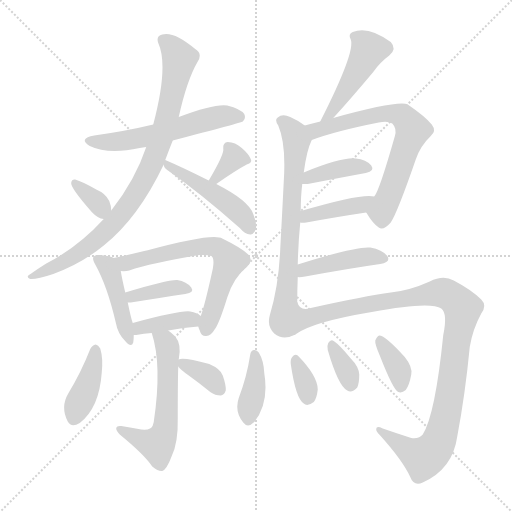
t = 0.00 s
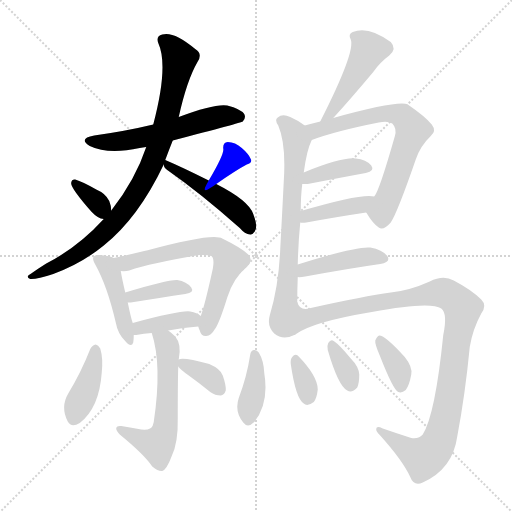
t = 2.98 s
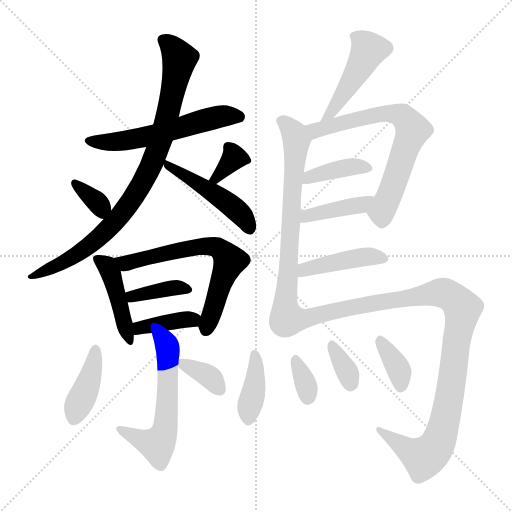
t = 5.95 s
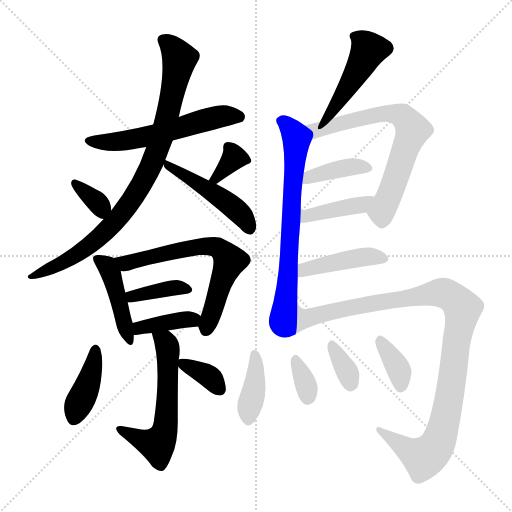
t = 8.93 s
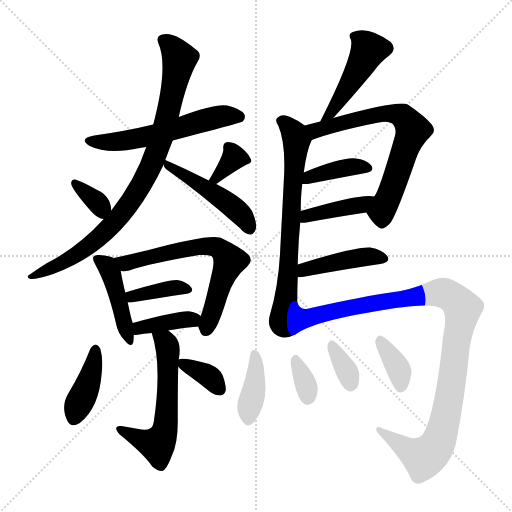
t = 11.90 s
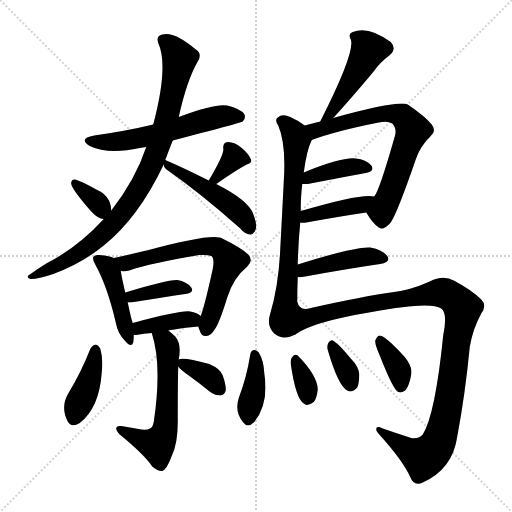
t = 14.88 s

The animated SVG that drew these frames (rendered in a browser with its animation timeline set to each time). Animation: 23 CSS @keyframes rules; one cycle of 14.88 s.

<svg version="1.1" viewBox="0 0 1024 1024" xmlns="http://www.w3.org/2000/svg">
  <g stroke="lightgray" stroke-dasharray="1,1" stroke-width="1" transform="scale(4, 4)">
    <line x1="0" y1="0" x2="256" y2="256"></line>
    <line x1="256" y1="0" x2="0" y2="256"></line>
    <line x1="128" y1="0" x2="128" y2="256"></line>
    <line x1="0" y1="128" x2="256" y2="128"></line>
  </g>
<g transform="scale(1, -1) translate(0, -900)">
   <style type="text/css">
    @keyframes keyframes0 {
      from {
       stroke: blue;
       stroke-dashoffset: 562;
       stroke-width: 128;
       }
       65% {
       animation-timing-function: step-end;
       stroke: blue;
       stroke-dashoffset: 0;
       stroke-width: 128;
       }
       to {
       stroke: black;
       stroke-width: 1024;
       }
       }
       #make-me-a-hanzi-animation-0 {
         animation: keyframes0 0.707357s both;
         animation-delay: 0.000000s;
         animation-timing-function: linear;
       }
    @keyframes keyframes1 {
      from {
       stroke: blue;
       stroke-dashoffset: 861;
       stroke-width: 128;
       }
       74% {
       animation-timing-function: step-end;
       stroke: blue;
       stroke-dashoffset: 0;
       stroke-width: 128;
       }
       to {
       stroke: black;
       stroke-width: 1024;
       }
       }
       #make-me-a-hanzi-animation-1 {
         animation: keyframes1 0.950684s both;
         animation-delay: 0.707357s;
         animation-timing-function: linear;
       }
    @keyframes keyframes2 {
      from {
       stroke: blue;
       stroke-dashoffset: 470;
       stroke-width: 128;
       }
       60% {
       animation-timing-function: step-end;
       stroke: blue;
       stroke-dashoffset: 0;
       stroke-width: 128;
       }
       to {
       stroke: black;
       stroke-width: 1024;
       }
       }
       #make-me-a-hanzi-animation-2 {
         animation: keyframes2 0.632487s both;
         animation-delay: 1.658040s;
         animation-timing-function: linear;
       }
    @keyframes keyframes3 {
      from {
       stroke: blue;
       stroke-dashoffset: 340;
       stroke-width: 128;
       }
       53% {
       animation-timing-function: step-end;
       stroke: blue;
       stroke-dashoffset: 0;
       stroke-width: 128;
       }
       to {
       stroke: black;
       stroke-width: 1024;
       }
       }
       #make-me-a-hanzi-animation-3 {
         animation: keyframes3 0.526693s both;
         animation-delay: 2.290527s;
         animation-timing-function: linear;
       }
    @keyframes keyframes4 {
      from {
       stroke: blue;
       stroke-dashoffset: 337;
       stroke-width: 128;
       }
       52% {
       animation-timing-function: step-end;
       stroke: blue;
       stroke-dashoffset: 0;
       stroke-width: 128;
       }
       to {
       stroke: black;
       stroke-width: 1024;
       }
       }
       #make-me-a-hanzi-animation-4 {
         animation: keyframes4 0.524251s both;
         animation-delay: 2.817220s;
         animation-timing-function: linear;
       }
    @keyframes keyframes5 {
      from {
       stroke: blue;
       stroke-dashoffset: 436;
       stroke-width: 128;
       }
       59% {
       animation-timing-function: step-end;
       stroke: blue;
       stroke-dashoffset: 0;
       stroke-width: 128;
       }
       to {
       stroke: black;
       stroke-width: 1024;
       }
       }
       #make-me-a-hanzi-animation-5 {
         animation: keyframes5 0.604818s both;
         animation-delay: 3.341471s;
         animation-timing-function: linear;
       }
    @keyframes keyframes6 {
      from {
       stroke: blue;
       stroke-dashoffset: 643;
       stroke-width: 128;
       }
       68% {
       animation-timing-function: step-end;
       stroke: blue;
       stroke-dashoffset: 0;
       stroke-width: 128;
       }
       to {
       stroke: black;
       stroke-width: 1024;
       }
       }
       #make-me-a-hanzi-animation-6 {
         animation: keyframes6 0.773275s both;
         animation-delay: 3.946289s;
         animation-timing-function: linear;
       }
    @keyframes keyframes7 {
      from {
       stroke: blue;
       stroke-dashoffset: 377;
       stroke-width: 128;
       }
       55% {
       animation-timing-function: step-end;
       stroke: blue;
       stroke-dashoffset: 0;
       stroke-width: 128;
       }
       to {
       stroke: black;
       stroke-width: 1024;
       }
       }
       #make-me-a-hanzi-animation-7 {
         animation: keyframes7 0.556803s both;
         animation-delay: 4.719564s;
         animation-timing-function: linear;
       }
    @keyframes keyframes8 {
      from {
       stroke: blue;
       stroke-dashoffset: 383;
       stroke-width: 128;
       }
       55% {
       animation-timing-function: step-end;
       stroke: blue;
       stroke-dashoffset: 0;
       stroke-width: 128;
       }
       to {
       stroke: black;
       stroke-width: 1024;
       }
       }
       #make-me-a-hanzi-animation-8 {
         animation: keyframes8 0.561686s both;
         animation-delay: 5.276367s;
         animation-timing-function: linear;
       }
    @keyframes keyframes9 {
      from {
       stroke: blue;
       stroke-dashoffset: 570;
       stroke-width: 128;
       }
       65% {
       animation-timing-function: step-end;
       stroke: blue;
       stroke-dashoffset: 0;
       stroke-width: 128;
       }
       to {
       stroke: black;
       stroke-width: 1024;
       }
       }
       #make-me-a-hanzi-animation-9 {
         animation: keyframes9 0.713867s both;
         animation-delay: 5.838053s;
         animation-timing-function: linear;
       }
    @keyframes keyframes10 {
      from {
       stroke: blue;
       stroke-dashoffset: 400;
       stroke-width: 128;
       }
       57% {
       animation-timing-function: step-end;
       stroke: blue;
       stroke-dashoffset: 0;
       stroke-width: 128;
       }
       to {
       stroke: black;
       stroke-width: 1024;
       }
       }
       #make-me-a-hanzi-animation-10 {
         animation: keyframes10 0.575521s both;
         animation-delay: 6.551921s;
         animation-timing-function: linear;
       }
    @keyframes keyframes11 {
      from {
       stroke: blue;
       stroke-dashoffset: 350;
       stroke-width: 128;
       }
       53% {
       animation-timing-function: step-end;
       stroke: blue;
       stroke-dashoffset: 0;
       stroke-width: 128;
       }
       to {
       stroke: black;
       stroke-width: 1024;
       }
       }
       #make-me-a-hanzi-animation-11 {
         animation: keyframes11 0.534831s both;
         animation-delay: 7.127441s;
         animation-timing-function: linear;
       }
    @keyframes keyframes12 {
      from {
       stroke: blue;
       stroke-dashoffset: 440;
       stroke-width: 128;
       }
       59% {
       animation-timing-function: step-end;
       stroke: blue;
       stroke-dashoffset: 0;
       stroke-width: 128;
       }
       to {
       stroke: black;
       stroke-width: 1024;
       }
       }
       #make-me-a-hanzi-animation-12 {
         animation: keyframes12 0.608073s both;
         animation-delay: 7.662272s;
         animation-timing-function: linear;
       }
    @keyframes keyframes13 {
      from {
       stroke: blue;
       stroke-dashoffset: 694;
       stroke-width: 128;
       }
       69% {
       animation-timing-function: step-end;
       stroke: blue;
       stroke-dashoffset: 0;
       stroke-width: 128;
       }
       to {
       stroke: black;
       stroke-width: 1024;
       }
       }
       #make-me-a-hanzi-animation-13 {
         animation: keyframes13 0.814779s both;
         animation-delay: 8.270345s;
         animation-timing-function: linear;
       }
    @keyframes keyframes14 {
      from {
       stroke: blue;
       stroke-dashoffset: 679;
       stroke-width: 128;
       }
       69% {
       animation-timing-function: step-end;
       stroke: blue;
       stroke-dashoffset: 0;
       stroke-width: 128;
       }
       to {
       stroke: black;
       stroke-width: 1024;
       }
       }
       #make-me-a-hanzi-animation-14 {
         animation: keyframes14 0.802572s both;
         animation-delay: 9.085124s;
         animation-timing-function: linear;
       }
    @keyframes keyframes15 {
      from {
       stroke: blue;
       stroke-dashoffset: 386;
       stroke-width: 128;
       }
       56% {
       animation-timing-function: step-end;
       stroke: blue;
       stroke-dashoffset: 0;
       stroke-width: 128;
       }
       to {
       stroke: black;
       stroke-width: 1024;
       }
       }
       #make-me-a-hanzi-animation-15 {
         animation: keyframes15 0.564128s both;
         animation-delay: 9.887695s;
         animation-timing-function: linear;
       }
    @keyframes keyframes16 {
      from {
       stroke: blue;
       stroke-dashoffset: 403;
       stroke-width: 128;
       }
       57% {
       animation-timing-function: step-end;
       stroke: blue;
       stroke-dashoffset: 0;
       stroke-width: 128;
       }
       to {
       stroke: black;
       stroke-width: 1024;
       }
       }
       #make-me-a-hanzi-animation-16 {
         animation: keyframes16 0.577962s both;
         animation-delay: 10.451823s;
         animation-timing-function: linear;
       }
    @keyframes keyframes17 {
      from {
       stroke: blue;
       stroke-dashoffset: 426;
       stroke-width: 128;
       }
       58% {
       animation-timing-function: step-end;
       stroke: blue;
       stroke-dashoffset: 0;
       stroke-width: 128;
       }
       to {
       stroke: black;
       stroke-width: 1024;
       }
       }
       #make-me-a-hanzi-animation-17 {
         animation: keyframes17 0.596680s both;
         animation-delay: 11.029785s;
         animation-timing-function: linear;
       }
    @keyframes keyframes18 {
      from {
       stroke: blue;
       stroke-dashoffset: 1039;
       stroke-width: 128;
       }
       77% {
       animation-timing-function: step-end;
       stroke: blue;
       stroke-dashoffset: 0;
       stroke-width: 128;
       }
       to {
       stroke: black;
       stroke-width: 1024;
       }
       }
       #make-me-a-hanzi-animation-18 {
         animation: keyframes18 1.095540s both;
         animation-delay: 11.626465s;
         animation-timing-function: linear;
       }
    @keyframes keyframes19 {
      from {
       stroke: blue;
       stroke-dashoffset: 386;
       stroke-width: 128;
       }
       56% {
       animation-timing-function: step-end;
       stroke: blue;
       stroke-dashoffset: 0;
       stroke-width: 128;
       }
       to {
       stroke: black;
       stroke-width: 1024;
       }
       }
       #make-me-a-hanzi-animation-19 {
         animation: keyframes19 0.564128s both;
         animation-delay: 12.722005s;
         animation-timing-function: linear;
       }
    @keyframes keyframes20 {
      from {
       stroke: blue;
       stroke-dashoffset: 332;
       stroke-width: 128;
       }
       52% {
       animation-timing-function: step-end;
       stroke: blue;
       stroke-dashoffset: 0;
       stroke-width: 128;
       }
       to {
       stroke: black;
       stroke-width: 1024;
       }
       }
       #make-me-a-hanzi-animation-20 {
         animation: keyframes20 0.520182s both;
         animation-delay: 13.286133s;
         animation-timing-function: linear;
       }
    @keyframes keyframes21 {
      from {
       stroke: blue;
       stroke-dashoffset: 341;
       stroke-width: 128;
       }
       53% {
       animation-timing-function: step-end;
       stroke: blue;
       stroke-dashoffset: 0;
       stroke-width: 128;
       }
       to {
       stroke: black;
       stroke-width: 1024;
       }
       }
       #make-me-a-hanzi-animation-21 {
         animation: keyframes21 0.527507s both;
         animation-delay: 13.806315s;
         animation-timing-function: linear;
       }
    @keyframes keyframes22 {
      from {
       stroke: blue;
       stroke-dashoffset: 362;
       stroke-width: 128;
       }
       54% {
       animation-timing-function: step-end;
       stroke: blue;
       stroke-dashoffset: 0;
       stroke-width: 128;
       }
       to {
       stroke: black;
       stroke-width: 1024;
       }
       }
       #make-me-a-hanzi-animation-22 {
         animation: keyframes22 0.544596s both;
         animation-delay: 14.333822s;
         animation-timing-function: linear;
       }
</style>
<path d="M 345.5 619.0 Q 483.5 655.0 485.5 657.0 Q 492.5 664.0 488.5 672.0 Q 481.5 682.0 454.5 689.0 Q 429.5 693.0 357.5 666.0 L 306.5 651.0 Q 252.5 638.0 188.5 629.0 Q 155.5 623.0 179.5 608.0 Q 216.5 590.0 279.5 604.0 Q 285.5 605.0 292.5 606.0 L 345.5 619.0 Z" fill="lightgray"></path> 
<path d="M 330.5 580.0 Q 337.5 599.0 345.5 619.0 L 357.5 666.0 Q 373.5 739.0 395.5 777.0 Q 405.5 793.0 390.5 802.0 Q 347.5 838.0 324.5 831.0 Q 311.5 828.0 316.5 814.0 Q 337.5 768.0 306.5 651.0 L 292.5 606.0 Q 270.5 540.0 222.5 479.0 L 207.5 462.0 Q 155.5 405.0 92.5 373.0 Q 76.5 363.0 62.5 353.0 Q 49.5 346.0 60.5 342.0 Q 73.5 341.0 106.5 352.0 Q 163.5 373.0 207.5 409.0 Q 276.5 464.0 327.5 571.0 L 330.5 580.0 Z" fill="lightgray"></path> 
<path d="M 417.5 539.0 Q 363.5 566.0 330.5 580.0 C 322.5 583.0 322.5 583.0 327.5 571.0 Q 327.5 565.0 334.5 560.0 Q 400.5 514.0 479.5 444.0 Q 489.5 432.0 500.5 431.0 Q 504.5 430.0 509.5 437.0 Q 516.5 446.0 506.5 472.0 Q 497.5 499.0 432.5 532.0 L 417.5 539.0 Z" fill="lightgray"></path> 
<path d="M 222.5 479.0 Q 222.5 488.0 218.5 498.0 Q 211.5 513.0 192.5 521.0 Q 164.5 537.0 150.5 541.0 Q 143.5 542.0 142.5 535.0 Q 139.5 526.0 183.5 476.0 Q 195.5 463.0 207.5 462.0 C 223.5 459.0 223.5 459.0 222.5 479.0 Z" fill="lightgray"></path> 
<path d="M 432.5 532.0 Q 472.5 560.0 493.5 571.0 Q 505.5 575.0 501.5 582.0 Q 497.5 592.0 483.5 604.0 Q 470.5 616.0 455.5 616.0 Q 445.5 615.0 446.5 603.0 Q 449.5 593.0 417.5 539.0 C 402.5 513.0 407.5 515.0 432.5 532.0 Z" fill="lightgray"></path> 
<path d="M 227.5 384.0 Q 220.5 388.0 198.5 390.0 Q 189.5 391.0 187.5 387.0 Q 183.5 383.0 190.5 371.0 Q 214.5 328.0 231.5 255.0 Q 235.5 233.0 249.5 219.0 Q 262.5 203.0 266.5 215.0 Q 267.5 222.0 267.5 230.0 L 265.5 254.0 Q 262.5 261.0 255.5 295.0 L 250.5 315.0 Q 243.5 345.0 241.5 358.0 C 237.5 380.0 237.5 380.0 227.5 384.0 Z" fill="lightgray"></path> 
<path d="M 396.5 247.0 Q 397.5 243.0 399.5 239.0 Q 402.5 227.0 412.5 228.0 Q 422.5 229.0 428.5 240.0 Q 437.5 250.0 454.5 305.0 Q 466.5 344.0 494.5 367.0 Q 507.5 379.0 496.5 391.0 Q 483.5 404.0 444.5 423.0 Q 426.5 435.0 293.5 399.0 Q 290.5 399.0 288.5 398.0 Q 251.5 389.0 227.5 384.0 C 198.5 378.0 211.5 358.0 241.5 358.0 Q 250.5 357.0 258.5 359.0 Q 301.5 374.0 398.5 390.0 Q 416.5 391.0 422.5 388.0 Q 429.5 384.0 425.5 362.0 Q 409.5 289.0 401.5 268.0 C 395.5 250.0 395.5 250.0 396.5 247.0 Z" fill="lightgray"></path> 
<path d="M 255.5 295.0 Q 256.5 295.0 261.5 295.0 Q 324.5 305.0 370.5 312.0 Q 389.5 315.0 382.5 325.0 Q 373.5 337.0 354.5 340.0 Q 335.5 341.0 250.5 315.0 C 221.5 306.0 225.5 295.0 255.5 295.0 Z" fill="lightgray"></path> 
<path d="M 336.5 239.0 Q 367.5 245.0 396.5 247.0 C 424.5 249.0 424.5 249.0 401.5 268.0 Q 394.5 275.0 380.5 277.0 Q 362.5 280.0 265.5 254.0 C 236.5 246.0 237.5 230.0 267.5 230.0 Q 268.5 230.0 272.5 230.0 Q 287.5 233.0 303.5 234.0 L 336.5 239.0 Z" fill="lightgray"></path> 
<path d="M 303.5 234.0 Q 324.5 170.0 307.5 56.0 Q 306.5 53.0 305.5 49.0 Q 302.5 39.0 282.5 41.0 Q 263.5 45.0 242.5 48.0 Q 233.5 49.0 232.5 44.0 Q 231.5 40.0 239.5 31.0 Q 288.5 -9.0 304.5 -33.0 Q 316.5 -43.0 324.5 -42.0 Q 333.5 -39.0 343.5 -12.0 Q 356.5 15.0 355.5 64.0 Q 355.5 136.0 356.5 167.0 L 357.5 181.0 Q 363.5 212.0 350.5 227.0 Q 343.5 234.0 336.5 239.0 C 313.5 258.0 294.5 263.0 303.5 234.0 Z" fill="lightgray"></path> 
<path d="M 180.5 202.0 Q 162.5 156.0 136.5 113.0 Q 120.5 86.0 135.5 57.0 Q 142.5 44.0 159.5 54.0 Q 198.5 84.0 203.5 155.0 Q 206.5 183.0 200.5 203.0 Q 196.5 210.0 191.5 211.0 Q 184.5 210.0 180.5 202.0 Z" fill="lightgray"></path> 
<path d="M 356.5 167.0 Q 360.5 161.0 377.5 149.0 Q 398.5 134.0 420.5 116.0 Q 430.5 109.0 441.5 109.0 Q 448.5 110.0 451.5 119.0 Q 452.5 129.0 445.5 149.0 Q 441.5 162.0 418.5 172.0 Q 364.5 187.0 357.5 181.0 C 348.5 177.0 348.5 177.0 356.5 167.0 Z" fill="lightgray"></path> 
<path d="M 666.5 664.0 Q 699.5 700.0 746.5 756.0 Q 759.5 775.0 778.5 789.0 Q 794.5 802.0 781.5 816.0 Q 736.5 849.0 705.5 836.0 Q 695.5 832.0 701.5 821.0 Q 711.5 797.0 640.5 657.0 C 626.5 630.0 646.5 642.0 666.5 664.0 Z" fill="lightgray"></path> 
<path d="M 595.5 371.0 Q 596.5 414.0 600.5 455.0 L 601.5 478.0 Q 601.5 508.0 604.5 532.0 L 607.5 555.0 Q 613.5 600.0 623.5 620.0 C 629.5 635.0 629.5 635.0 609.5 649.0 Q 596.5 659.0 580.5 666.0 Q 564.5 673.0 555.5 665.0 Q 548.5 661.0 556.5 649.0 Q 572.5 612.0 567.5 537.0 Q 564.5 477.0 560.5 402.0 Q 557.5 329.0 539.5 269.0 Q 533.5 248.0 548.5 233.0 Q 566.5 218.0 590.5 231.0 C 594.5 232.0 594.5 266.0 594.5 296.0 Q 594.5 321.0 595.5 346.0 L 595.5 371.0 Z" fill="lightgray"></path> 
<path d="M 732.5 475.0 Q 745.5 453.0 757.5 445.0 Q 766.5 438.0 781.5 455.0 Q 794.5 474.0 831.5 581.0 Q 840.5 608.0 861.5 628.0 Q 873.5 638.0 863.5 651.0 Q 850.5 667.0 815.5 691.0 Q 797.5 700.0 666.5 664.0 L 640.5 657.0 Q 624.5 653.0 609.5 649.0 C 580.5 641.0 595.5 610.0 623.5 620.0 Q 671.5 638.0 757.5 655.0 Q 775.5 659.0 784.5 653.0 Q 794.5 643.0 789.5 627.0 Q 758.5 518.0 748.5 507.0 C 734.5 481.0 731.5 476.0 732.5 475.0 Z" fill="lightgray"></path> 
<path d="M 604.5 532.0 Q 608.5 532.0 615.5 532.0 Q 682.5 545.0 731.5 554.0 Q 750.5 558.0 742.5 569.0 Q 732.5 581.0 711.5 583.0 Q 683.5 586.0 607.5 555.0 C 579.5 544.0 574.5 532.0 604.5 532.0 Z" fill="lightgray"></path> 
<path d="M 600.5 455.0 Q 604.5 454.0 612.5 455.0 Q 678.5 467.0 732.5 475.0 C 762.5 479.0 778.5 502.0 748.5 507.0 Q 724.5 514.0 601.5 478.0 C 572.5 470.0 570.5 458.0 600.5 455.0 Z" fill="lightgray"></path> 
<path d="M 595.5 346.0 Q 599.5 345.0 610.5 347.0 Q 697.5 363.0 760.5 372.0 Q 782.5 376.0 774.5 388.0 Q 764.5 401.0 740.5 405.0 Q 713.5 408.0 595.5 371.0 C 566.5 362.0 565.5 347.0 595.5 346.0 Z" fill="lightgray"></path> 
<path d="M 590.5 231.0 Q 623.5 256.0 743.5 276.0 Q 860.5 298.0 882.5 283.0 Q 895.5 273.0 886.5 230.0 Q 870.5 71.0 845.5 31.0 Q 838.5 22.0 822.5 24.0 Q 791.5 34.0 765.5 43.0 Q 752.5 49.0 752.5 42.0 Q 751.5 38.0 759.5 30.0 Q 805.5 -21.0 820.5 -54.0 Q 827.5 -73.0 845.5 -65.0 Q 905.5 -38.0 914.5 27.0 Q 930.5 112.0 939.5 206.0 Q 945.5 242.0 962.5 273.0 Q 974.5 289.0 962.5 301.0 Q 943.5 320.0 907.5 339.0 Q 886.5 351.0 859.5 337.0 Q 819.5 319.0 781.5 315.0 Q 729.5 308.0 621.5 284.0 Q 599.5 277.0 594.5 296.0 C 570.5 314.0 564.5 216.0 590.5 231.0 Z" fill="lightgray"></path> 
<path d="M 500.5 191.0 Q 493.5 146.0 477.5 104.0 Q 468.5 77.0 486.5 55.0 Q 495.5 43.0 508.5 56.0 Q 538.5 93.0 528.5 154.0 Q 527.5 179.0 517.5 195.0 Q 513.5 201.0 507.5 200.0 Q 501.5 199.0 500.5 191.0 Z" fill="lightgray"></path> 
<path d="M 581.5 172.0 Q 591.5 103.0 607.5 93.0 Q 614.5 86.0 627.5 96.0 Q 633.5 103.0 635.5 121.0 Q 635.5 148.0 595.5 189.0 Q 589.5 193.0 584.5 186.0 Q 580.5 182.0 581.5 172.0 Z" fill="lightgray"></path> 
<path d="M 655.5 200.0 Q 676.5 128.0 694.5 119.0 Q 703.5 113.0 714.5 125.0 Q 718.5 134.0 718.5 151.0 Q 717.5 167.0 701.5 183.0 Q 679.5 210.0 667.5 218.0 Q 661.5 222.0 656.5 214.0 Q 653.5 208.0 655.5 200.0 Z" fill="lightgray"></path> 
<path d="M 759.5 189.0 Q 786.5 120.0 796.5 116.0 Q 803.5 113.0 811.5 120.0 Q 818.5 129.0 822.5 151.0 Q 825.5 166.0 809.5 186.0 Q 770.5 229.0 758.5 229.0 Q 754.5 228.0 750.5 219.0 Q 749.5 212.0 759.5 189.0 Z" fill="lightgray"></path> 
      <clipPath id="make-me-a-hanzi-clip-0">
      <path d="M 345.5 619.0 Q 483.5 655.0 485.5 657.0 Q 492.5 664.0 488.5 672.0 Q 481.5 682.0 454.5 689.0 Q 429.5 693.0 357.5 666.0 L 306.5 651.0 Q 252.5 638.0 188.5 629.0 Q 155.5 623.0 179.5 608.0 Q 216.5 590.0 279.5 604.0 Q 285.5 605.0 292.5 606.0 L 345.5 619.0 Z" fill="lightgray"></path>
      </clipPath>
      <path clip-path="url(#make-me-a-hanzi-clip-0)" d="M 181.5 620.0 L 211.5 615.0 L 251.5 618.0 L 443.5 668.0 L 480.5 666.0 " fill="none" id="make-me-a-hanzi-animation-0" stroke-dasharray="434 868" stroke-linecap="round"></path>

      <clipPath id="make-me-a-hanzi-clip-1">
      <path d="M 330.5 580.0 Q 337.5 599.0 345.5 619.0 L 357.5 666.0 Q 373.5 739.0 395.5 777.0 Q 405.5 793.0 390.5 802.0 Q 347.5 838.0 324.5 831.0 Q 311.5 828.0 316.5 814.0 Q 337.5 768.0 306.5 651.0 L 292.5 606.0 Q 270.5 540.0 222.5 479.0 L 207.5 462.0 Q 155.5 405.0 92.5 373.0 Q 76.5 363.0 62.5 353.0 Q 49.5 346.0 60.5 342.0 Q 73.5 341.0 106.5 352.0 Q 163.5 373.0 207.5 409.0 Q 276.5 464.0 327.5 571.0 L 330.5 580.0 Z" fill="lightgray"></path>
      </clipPath>
      <path clip-path="url(#make-me-a-hanzi-clip-1)" d="M 325.5 820.0 L 343.5 806.0 L 358.5 780.0 L 328.5 642.0 L 289.5 542.0 L 247.5 477.0 L 201.5 427.0 L 122.5 373.0 L 65.5 347.0 " fill="none" id="make-me-a-hanzi-animation-1" stroke-dasharray="733 1466" stroke-linecap="round"></path>

      <clipPath id="make-me-a-hanzi-clip-2">
      <path d="M 417.5 539.0 Q 363.5 566.0 330.5 580.0 C 322.5 583.0 322.5 583.0 327.5 571.0 Q 327.5 565.0 334.5 560.0 Q 400.5 514.0 479.5 444.0 Q 489.5 432.0 500.5 431.0 Q 504.5 430.0 509.5 437.0 Q 516.5 446.0 506.5 472.0 Q 497.5 499.0 432.5 532.0 L 417.5 539.0 Z" fill="lightgray"></path>
      </clipPath>
      <path clip-path="url(#make-me-a-hanzi-clip-2)" d="M 333.5 574.0 L 463.5 488.0 L 481.5 472.0 L 498.5 443.0 " fill="none" id="make-me-a-hanzi-animation-2" stroke-dasharray="342 684" stroke-linecap="round"></path>

      <clipPath id="make-me-a-hanzi-clip-3">
      <path d="M 222.5 479.0 Q 222.5 488.0 218.5 498.0 Q 211.5 513.0 192.5 521.0 Q 164.5 537.0 150.5 541.0 Q 143.5 542.0 142.5 535.0 Q 139.5 526.0 183.5 476.0 Q 195.5 463.0 207.5 462.0 C 223.5 459.0 223.5 459.0 222.5 479.0 Z" fill="lightgray"></path>
      </clipPath>
      <path clip-path="url(#make-me-a-hanzi-clip-3)" d="M 150.5 533.0 L 198.5 491.0 L 204.5 472.0 " fill="none" id="make-me-a-hanzi-animation-3" stroke-dasharray="212 424" stroke-linecap="round"></path>

      <clipPath id="make-me-a-hanzi-clip-4">
      <path d="M 432.5 532.0 Q 472.5 560.0 493.5 571.0 Q 505.5 575.0 501.5 582.0 Q 497.5 592.0 483.5 604.0 Q 470.5 616.0 455.5 616.0 Q 445.5 615.0 446.5 603.0 Q 449.5 593.0 417.5 539.0 C 402.5 513.0 407.5 515.0 432.5 532.0 Z" fill="lightgray"></path>
      </clipPath>
      <path clip-path="url(#make-me-a-hanzi-clip-4)" d="M 489.5 582.0 L 466.5 583.0 L 434.5 546.0 L 425.5 547.0 " fill="none" id="make-me-a-hanzi-animation-4" stroke-dasharray="209 418" stroke-linecap="round"></path>

      <clipPath id="make-me-a-hanzi-clip-5">
      <path d="M 227.5 384.0 Q 220.5 388.0 198.5 390.0 Q 189.5 391.0 187.5 387.0 Q 183.5 383.0 190.5 371.0 Q 214.5 328.0 231.5 255.0 Q 235.5 233.0 249.5 219.0 Q 262.5 203.0 266.5 215.0 Q 267.5 222.0 267.5 230.0 L 265.5 254.0 Q 262.5 261.0 255.5 295.0 L 250.5 315.0 Q 243.5 345.0 241.5 358.0 C 237.5 380.0 237.5 380.0 227.5 384.0 Z" fill="lightgray"></path>
      </clipPath>
      <path clip-path="url(#make-me-a-hanzi-clip-5)" d="M 194.5 382.0 L 214.5 368.0 L 221.5 355.0 L 258.5 219.0 " fill="none" id="make-me-a-hanzi-animation-5" stroke-dasharray="308 616" stroke-linecap="round"></path>

      <clipPath id="make-me-a-hanzi-clip-6">
      <path d="M 396.5 247.0 Q 397.5 243.0 399.5 239.0 Q 402.5 227.0 412.5 228.0 Q 422.5 229.0 428.5 240.0 Q 437.5 250.0 454.5 305.0 Q 466.5 344.0 494.5 367.0 Q 507.5 379.0 496.5 391.0 Q 483.5 404.0 444.5 423.0 Q 426.5 435.0 293.5 399.0 Q 290.5 399.0 288.5 398.0 Q 251.5 389.0 227.5 384.0 C 198.5 378.0 211.5 358.0 241.5 358.0 Q 250.5 357.0 258.5 359.0 Q 301.5 374.0 398.5 390.0 Q 416.5 391.0 422.5 388.0 Q 429.5 384.0 425.5 362.0 Q 409.5 289.0 401.5 268.0 C 395.5 250.0 395.5 250.0 396.5 247.0 Z" fill="lightgray"></path>
      </clipPath>
      <path clip-path="url(#make-me-a-hanzi-clip-6)" d="M 235.5 380.0 L 252.5 374.0 L 392.5 406.0 L 428.5 407.0 L 443.5 399.0 L 459.5 378.0 L 411.5 240.0 " fill="none" id="make-me-a-hanzi-animation-6" stroke-dasharray="515 1030" stroke-linecap="round"></path>

      <clipPath id="make-me-a-hanzi-clip-7">
      <path d="M 255.5 295.0 Q 256.5 295.0 261.5 295.0 Q 324.5 305.0 370.5 312.0 Q 389.5 315.0 382.5 325.0 Q 373.5 337.0 354.5 340.0 Q 335.5 341.0 250.5 315.0 C 221.5 306.0 225.5 295.0 255.5 295.0 Z" fill="lightgray"></path>
      </clipPath>
      <path clip-path="url(#make-me-a-hanzi-clip-7)" d="M 258.5 301.0 L 267.5 309.0 L 351.5 325.0 L 374.5 320.0 " fill="none" id="make-me-a-hanzi-animation-7" stroke-dasharray="249 498" stroke-linecap="round"></path>

      <clipPath id="make-me-a-hanzi-clip-8">
      <path d="M 336.5 239.0 Q 367.5 245.0 396.5 247.0 C 424.5 249.0 424.5 249.0 401.5 268.0 Q 394.5 275.0 380.5 277.0 Q 362.5 280.0 265.5 254.0 C 236.5 246.0 237.5 230.0 267.5 230.0 Q 268.5 230.0 272.5 230.0 Q 287.5 233.0 303.5 234.0 L 336.5 239.0 Z" fill="lightgray"></path>
      </clipPath>
      <path clip-path="url(#make-me-a-hanzi-clip-8)" d="M 270.5 236.0 L 281.5 246.0 L 392.5 264.0 " fill="none" id="make-me-a-hanzi-animation-8" stroke-dasharray="255 510" stroke-linecap="round"></path>

      <clipPath id="make-me-a-hanzi-clip-9">
      <path d="M 303.5 234.0 Q 324.5 170.0 307.5 56.0 Q 306.5 53.0 305.5 49.0 Q 302.5 39.0 282.5 41.0 Q 263.5 45.0 242.5 48.0 Q 233.5 49.0 232.5 44.0 Q 231.5 40.0 239.5 31.0 Q 288.5 -9.0 304.5 -33.0 Q 316.5 -43.0 324.5 -42.0 Q 333.5 -39.0 343.5 -12.0 Q 356.5 15.0 355.5 64.0 Q 355.5 136.0 356.5 167.0 L 357.5 181.0 Q 363.5 212.0 350.5 227.0 Q 343.5 234.0 336.5 239.0 C 313.5 258.0 294.5 263.0 303.5 234.0 Z" fill="lightgray"></path>
      </clipPath>
      <path clip-path="url(#make-me-a-hanzi-clip-9)" d="M 309.5 230.0 L 331.5 214.0 L 335.5 204.0 L 329.5 39.0 L 314.5 11.0 L 240.5 40.0 " fill="none" id="make-me-a-hanzi-animation-9" stroke-dasharray="442 884" stroke-linecap="round"></path>

      <clipPath id="make-me-a-hanzi-clip-10">
      <path d="M 180.5 202.0 Q 162.5 156.0 136.5 113.0 Q 120.5 86.0 135.5 57.0 Q 142.5 44.0 159.5 54.0 Q 198.5 84.0 203.5 155.0 Q 206.5 183.0 200.5 203.0 Q 196.5 210.0 191.5 211.0 Q 184.5 210.0 180.5 202.0 Z" fill="lightgray"></path>
      </clipPath>
      <path clip-path="url(#make-me-a-hanzi-clip-10)" d="M 190.5 201.0 L 180.5 147.0 L 148.5 64.0 " fill="none" id="make-me-a-hanzi-animation-10" stroke-dasharray="272 544" stroke-linecap="round"></path>

      <clipPath id="make-me-a-hanzi-clip-11">
      <path d="M 356.5 167.0 Q 360.5 161.0 377.5 149.0 Q 398.5 134.0 420.5 116.0 Q 430.5 109.0 441.5 109.0 Q 448.5 110.0 451.5 119.0 Q 452.5 129.0 445.5 149.0 Q 441.5 162.0 418.5 172.0 Q 364.5 187.0 357.5 181.0 C 348.5 177.0 348.5 177.0 356.5 167.0 Z" fill="lightgray"></path>
      </clipPath>
      <path clip-path="url(#make-me-a-hanzi-clip-11)" d="M 362.5 174.0 L 402.5 158.0 L 438.5 122.0 " fill="none" id="make-me-a-hanzi-animation-11" stroke-dasharray="222 444" stroke-linecap="round"></path>

      <clipPath id="make-me-a-hanzi-clip-12">
      <path d="M 666.5 664.0 Q 699.5 700.0 746.5 756.0 Q 759.5 775.0 778.5 789.0 Q 794.5 802.0 781.5 816.0 Q 736.5 849.0 705.5 836.0 Q 695.5 832.0 701.5 821.0 Q 711.5 797.0 640.5 657.0 C 626.5 630.0 646.5 642.0 666.5 664.0 Z" fill="lightgray"></path>
      </clipPath>
      <path clip-path="url(#make-me-a-hanzi-clip-12)" d="M 770.5 804.0 L 736.5 798.0 L 657.5 671.0 " fill="none" id="make-me-a-hanzi-animation-12" stroke-dasharray="312 624" stroke-linecap="round"></path>

      <clipPath id="make-me-a-hanzi-clip-13">
      <path d="M 595.5 371.0 Q 596.5 414.0 600.5 455.0 L 601.5 478.0 Q 601.5 508.0 604.5 532.0 L 607.5 555.0 Q 613.5 600.0 623.5 620.0 C 629.5 635.0 629.5 635.0 609.5 649.0 Q 596.5 659.0 580.5 666.0 Q 564.5 673.0 555.5 665.0 Q 548.5 661.0 556.5 649.0 Q 572.5 612.0 567.5 537.0 Q 564.5 477.0 560.5 402.0 Q 557.5 329.0 539.5 269.0 Q 533.5 248.0 548.5 233.0 Q 566.5 218.0 590.5 231.0 C 594.5 232.0 594.5 266.0 594.5 296.0 Q 594.5 321.0 595.5 346.0 L 595.5 371.0 Z" fill="lightgray"></path>
      </clipPath>
      <path clip-path="url(#make-me-a-hanzi-clip-13)" d="M 562.5 657.0 L 584.5 639.0 L 593.5 619.0 L 576.5 352.0 L 564.5 256.0 L 579.5 238.0 " fill="none" id="make-me-a-hanzi-animation-13" stroke-dasharray="566 1132" stroke-linecap="round"></path>

      <clipPath id="make-me-a-hanzi-clip-14">
      <path d="M 732.5 475.0 Q 745.5 453.0 757.5 445.0 Q 766.5 438.0 781.5 455.0 Q 794.5 474.0 831.5 581.0 Q 840.5 608.0 861.5 628.0 Q 873.5 638.0 863.5 651.0 Q 850.5 667.0 815.5 691.0 Q 797.5 700.0 666.5 664.0 L 640.5 657.0 Q 624.5 653.0 609.5 649.0 C 580.5 641.0 595.5 610.0 623.5 620.0 Q 671.5 638.0 757.5 655.0 Q 775.5 659.0 784.5 653.0 Q 794.5 643.0 789.5 627.0 Q 758.5 518.0 748.5 507.0 C 734.5 481.0 731.5 476.0 732.5 475.0 Z" fill="lightgray"></path>
      </clipPath>
      <path clip-path="url(#make-me-a-hanzi-clip-14)" d="M 615.5 646.0 L 631.5 639.0 L 682.5 656.0 L 778.5 674.0 L 800.5 670.0 L 820.5 651.0 L 825.5 640.0 L 783.5 520.0 L 763.5 477.0 L 746.5 475.0 " fill="none" id="make-me-a-hanzi-animation-14" stroke-dasharray="551 1102" stroke-linecap="round"></path>

      <clipPath id="make-me-a-hanzi-clip-15">
      <path d="M 604.5 532.0 Q 608.5 532.0 615.5 532.0 Q 682.5 545.0 731.5 554.0 Q 750.5 558.0 742.5 569.0 Q 732.5 581.0 711.5 583.0 Q 683.5 586.0 607.5 555.0 C 579.5 544.0 574.5 532.0 604.5 532.0 Z" fill="lightgray"></path>
      </clipPath>
      <path clip-path="url(#make-me-a-hanzi-clip-15)" d="M 610.5 537.0 L 621.5 546.0 L 675.5 562.0 L 715.5 567.0 L 734.5 563.0 " fill="none" id="make-me-a-hanzi-animation-15" stroke-dasharray="258 516" stroke-linecap="round"></path>

      <clipPath id="make-me-a-hanzi-clip-16">
      <path d="M 600.5 455.0 Q 604.5 454.0 612.5 455.0 Q 678.5 467.0 732.5 475.0 C 762.5 479.0 778.5 502.0 748.5 507.0 Q 724.5 514.0 601.5 478.0 C 572.5 470.0 570.5 458.0 600.5 455.0 Z" fill="lightgray"></path>
      </clipPath>
      <path clip-path="url(#make-me-a-hanzi-clip-16)" d="M 606.5 461.0 L 616.5 471.0 L 721.5 490.0 L 744.5 502.0 " fill="none" id="make-me-a-hanzi-animation-16" stroke-dasharray="275 550" stroke-linecap="round"></path>

      <clipPath id="make-me-a-hanzi-clip-17">
      <path d="M 595.5 346.0 Q 599.5 345.0 610.5 347.0 Q 697.5 363.0 760.5 372.0 Q 782.5 376.0 774.5 388.0 Q 764.5 401.0 740.5 405.0 Q 713.5 408.0 595.5 371.0 C 566.5 362.0 565.5 347.0 595.5 346.0 Z" fill="lightgray"></path>
      </clipPath>
      <path clip-path="url(#make-me-a-hanzi-clip-17)" d="M 602.5 352.0 L 611.5 363.0 L 687.5 380.0 L 731.5 387.0 L 764.5 382.0 " fill="none" id="make-me-a-hanzi-animation-17" stroke-dasharray="298 596" stroke-linecap="round"></path>

      <clipPath id="make-me-a-hanzi-clip-18">
      <path d="M 590.5 231.0 Q 623.5 256.0 743.5 276.0 Q 860.5 298.0 882.5 283.0 Q 895.5 273.0 886.5 230.0 Q 870.5 71.0 845.5 31.0 Q 838.5 22.0 822.5 24.0 Q 791.5 34.0 765.5 43.0 Q 752.5 49.0 752.5 42.0 Q 751.5 38.0 759.5 30.0 Q 805.5 -21.0 820.5 -54.0 Q 827.5 -73.0 845.5 -65.0 Q 905.5 -38.0 914.5 27.0 Q 930.5 112.0 939.5 206.0 Q 945.5 242.0 962.5 273.0 Q 974.5 289.0 962.5 301.0 Q 943.5 320.0 907.5 339.0 Q 886.5 351.0 859.5 337.0 Q 819.5 319.0 781.5 315.0 Q 729.5 308.0 621.5 284.0 Q 599.5 277.0 594.5 296.0 C 570.5 314.0 564.5 216.0 590.5 231.0 Z" fill="lightgray"></path>
      </clipPath>
      <path clip-path="url(#make-me-a-hanzi-clip-18)" d="M 591.5 237.0 L 613.5 265.0 L 789.5 301.0 L 883.5 315.0 L 919.5 291.0 L 925.5 283.0 L 904.5 140.0 L 887.5 52.0 L 871.5 5.0 L 847.5 -16.0 L 759.5 38.0 " fill="none" id="make-me-a-hanzi-animation-18" stroke-dasharray="911 1822" stroke-linecap="round"></path>

      <clipPath id="make-me-a-hanzi-clip-19">
      <path d="M 500.5 191.0 Q 493.5 146.0 477.5 104.0 Q 468.5 77.0 486.5 55.0 Q 495.5 43.0 508.5 56.0 Q 538.5 93.0 528.5 154.0 Q 527.5 179.0 517.5 195.0 Q 513.5 201.0 507.5 200.0 Q 501.5 199.0 500.5 191.0 Z" fill="lightgray"></path>
      </clipPath>
      <path clip-path="url(#make-me-a-hanzi-clip-19)" d="M 509.5 191.0 L 511.5 143.0 L 497.5 62.0 " fill="none" id="make-me-a-hanzi-animation-19" stroke-dasharray="258 516" stroke-linecap="round"></path>

      <clipPath id="make-me-a-hanzi-clip-20">
      <path d="M 581.5 172.0 Q 591.5 103.0 607.5 93.0 Q 614.5 86.0 627.5 96.0 Q 633.5 103.0 635.5 121.0 Q 635.5 148.0 595.5 189.0 Q 589.5 193.0 584.5 186.0 Q 580.5 182.0 581.5 172.0 Z" fill="lightgray"></path>
      </clipPath>
      <path clip-path="url(#make-me-a-hanzi-clip-20)" d="M 592.5 177.0 L 608.5 142.0 L 615.5 105.0 " fill="none" id="make-me-a-hanzi-animation-20" stroke-dasharray="204 408" stroke-linecap="round"></path>

      <clipPath id="make-me-a-hanzi-clip-21">
      <path d="M 655.5 200.0 Q 676.5 128.0 694.5 119.0 Q 703.5 113.0 714.5 125.0 Q 718.5 134.0 718.5 151.0 Q 717.5 167.0 701.5 183.0 Q 679.5 210.0 667.5 218.0 Q 661.5 222.0 656.5 214.0 Q 653.5 208.0 655.5 200.0 Z" fill="lightgray"></path>
      </clipPath>
      <path clip-path="url(#make-me-a-hanzi-clip-21)" d="M 664.5 208.0 L 694.5 157.0 L 701.5 132.0 " fill="none" id="make-me-a-hanzi-animation-21" stroke-dasharray="213 426" stroke-linecap="round"></path>

      <clipPath id="make-me-a-hanzi-clip-22">
      <path d="M 759.5 189.0 Q 786.5 120.0 796.5 116.0 Q 803.5 113.0 811.5 120.0 Q 818.5 129.0 822.5 151.0 Q 825.5 166.0 809.5 186.0 Q 770.5 229.0 758.5 229.0 Q 754.5 228.0 750.5 219.0 Q 749.5 212.0 759.5 189.0 Z" fill="lightgray"></path>
      </clipPath>
      <path clip-path="url(#make-me-a-hanzi-clip-22)" d="M 759.5 220.0 L 798.5 159.0 L 801.5 126.0 " fill="none" id="make-me-a-hanzi-animation-22" stroke-dasharray="234 468" stroke-linecap="round"></path>

</g>
</svg>
